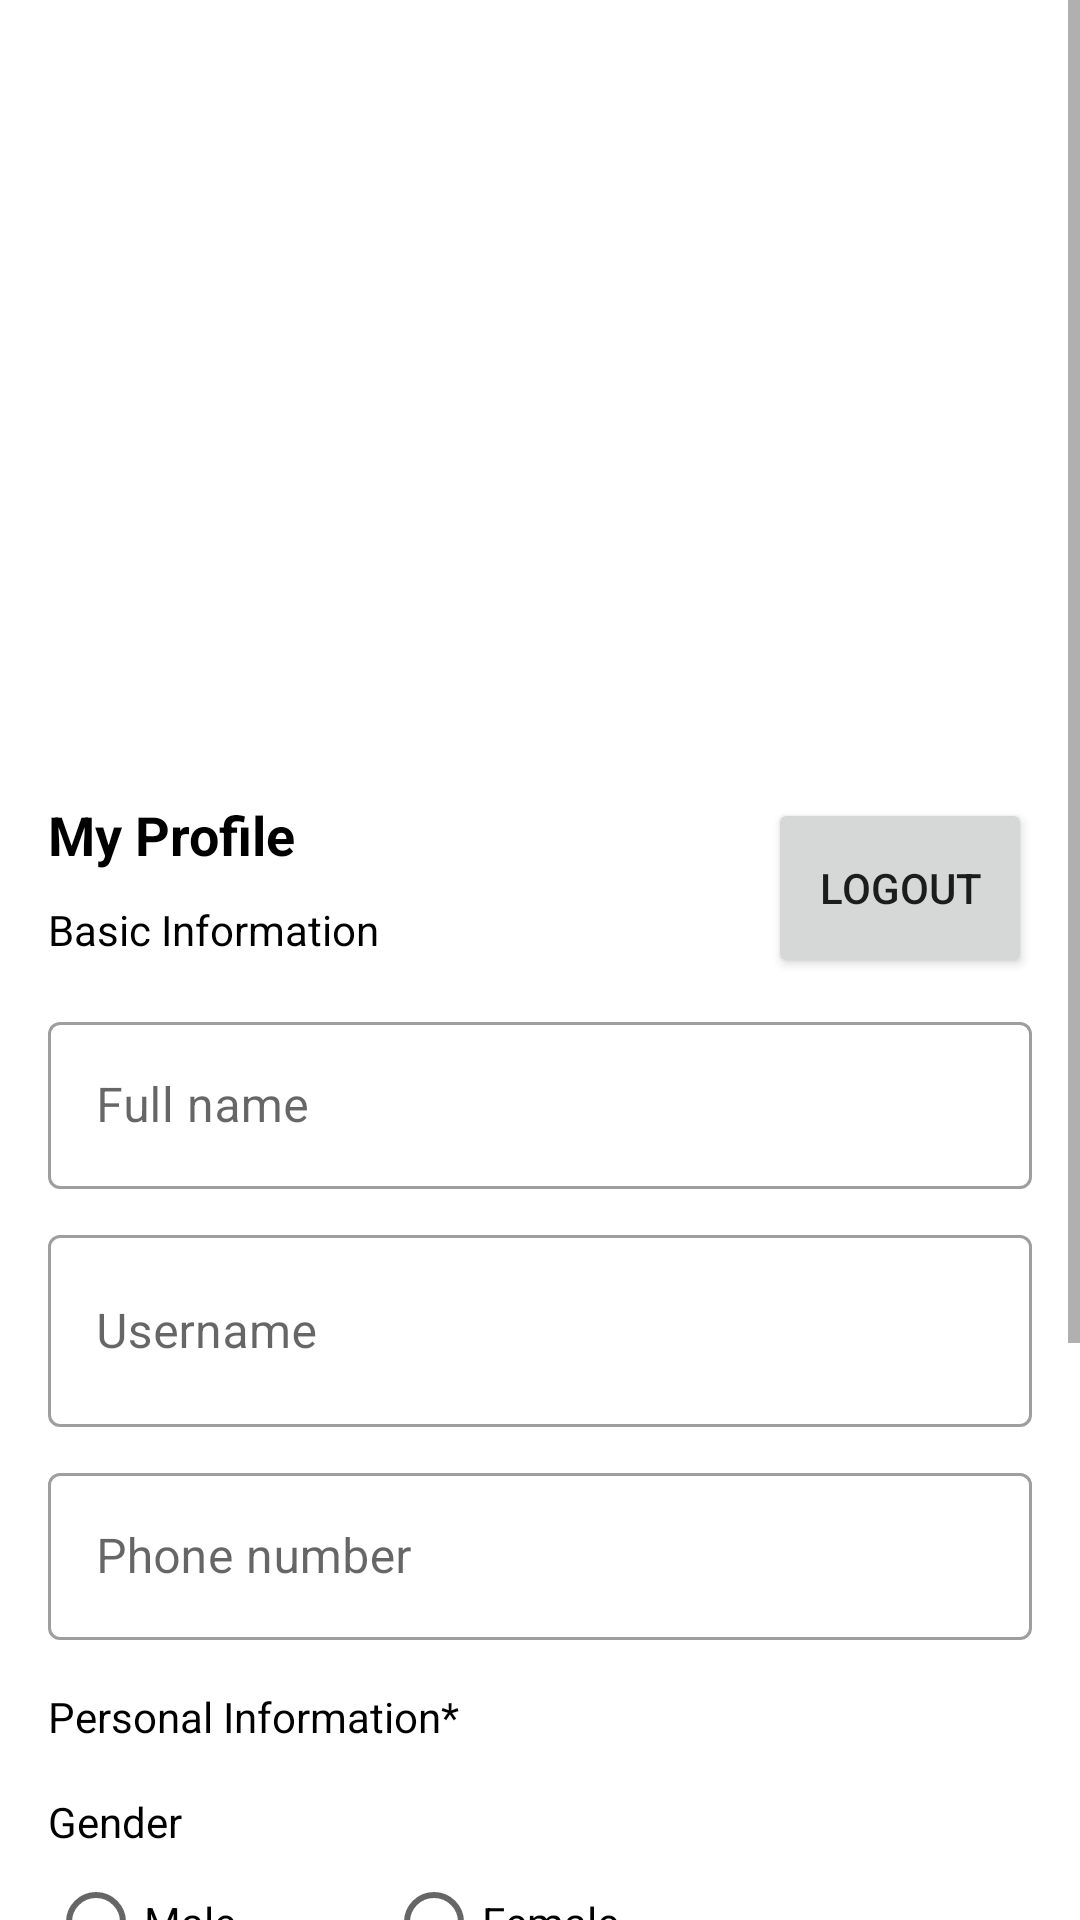

Android layout source for this screen:
<!-- AndroidManifest.xml: application theme Theme.AutoRental -->
<!-- res/layout/fragment_profile.xml -->
<?xml version="1.0" encoding="utf-8"?>
<ScrollView xmlns:android="http://schemas.android.com/apk/res/android"
    xmlns:app="http://schemas.android.com/apk/res-auto"
    xmlns:tools="http://schemas.android.com/tools"
    android:layout_width="match_parent"
    android:layout_height="match_parent">


    <androidx.constraintlayout.widget.ConstraintLayout
        android:id="@+id/constraintLayout"
        android:layout_width="match_parent"
        android:layout_height="wrap_content"
        app:layout_constraintBottom_toBottomOf="parent"
        app:layout_constraintEnd_toEndOf="parent"
        app:layout_constraintStart_toStartOf="parent"
        app:layout_constraintTop_toTopOf="parent">


        <ImageView
            android:id="@+id/imageView2"
            android:layout_width="match_parent"
            android:layout_height="250dp"
            android:contentDescription="@string/image"
            android:scaleType="centerCrop"
            app:layout_constraintEnd_toEndOf="parent"
            app:layout_constraintStart_toStartOf="parent"
            app:layout_constraintTop_toTopOf="parent" />


        <TextView
            android:id="@+id/textView6"
            android:layout_width="wrap_content"
            android:layout_height="wrap_content"
            android:layout_marginStart="16dp"
            android:layout_marginTop="16dp"
            android:text="My Profile"
            android:textColor="@color/black"
            android:textSize="18sp"
            android:textStyle="bold"
            app:layout_constraintStart_toStartOf="parent"
            app:layout_constraintTop_toBottomOf="@+id/imageView2" />


        <Button
            android:id="@+id/logout"
            android:layout_width="wrap_content"
            android:layout_height="60dp"
            android:layout_marginTop="16sp"
            android:layout_marginEnd="16sp"
            android:text="Logout"
            app:layout_constraintEnd_toEndOf="parent"
            app:layout_constraintTop_toBottomOf="@+id/imageView2" />

        <TextView
            android:id="@+id/textView7"
            android:layout_width="wrap_content"
            android:layout_height="wrap_content"
            android:layout_marginStart="16dp"
            android:layout_marginTop="10dp"
            android:text="Basic Information"
            android:textColor="@color/black"
            app:layout_constraintStart_toStartOf="parent"
            app:layout_constraintTop_toBottomOf="@+id/textView6" />

        <ProgressBar
            android:id="@+id/progress_bar"
            android:layout_width="wrap_content"
            android:layout_height="wrap_content"
            android:layout_marginTop="23dp"
            android:visibility="gone"
            app:layout_constraintEnd_toEndOf="parent"
            app:layout_constraintStart_toStartOf="parent"
            app:layout_constraintTop_toBottomOf="@+id/imageView2" />



        <com.google.android.material.textfield.TextInputLayout
            android:id="@+id/name"
            style="@style/Widget.MaterialComponents.TextInputLayout.OutlinedBox"
            android:layout_width="match_parent"
            android:layout_height="wrap_content"
            app:layout_constraintEnd_toEndOf="parent"
            android:layout_marginTop="16sp"
            android:layout_marginStart="16sp"
            android:layout_marginEnd="16sp"
            app:layout_constraintStart_toStartOf="parent"
            app:layout_constraintTop_toBottomOf="@+id/textView7">

            <com.google.android.material.textfield.TextInputEditText
                android:id="@+id/nameEt"
                android:layout_width="match_parent"
                android:enabled="false"
                android:textColor="@color/black"
                android:layout_height="wrap_content"
                android:drawablePadding="10dp"
                android:hint="Full name"
                android:inputType="textCapWords" />

        </com.google.android.material.textfield.TextInputLayout>

        <com.google.android.material.textfield.TextInputLayout
            android:id="@+id/email"
            style="@style/Widget.MaterialComponents.TextInputLayout.OutlinedBox"
            android:layout_width="match_parent"
            android:layout_height="wrap_content"
            android:layout_marginStart="16dp"
            android:layout_marginTop="10dp"
            android:layout_marginEnd="16dp"
            app:layout_constraintEnd_toEndOf="parent"
            app:layout_constraintHorizontal_bias="0.0"
            app:layout_constraintStart_toStartOf="parent"
            app:layout_constraintTop_toBottomOf="@+id/name">

            <com.google.android.material.textfield.TextInputEditText
                android:id="@+id/usernameEt"
                android:layout_width="match_parent"
                android:layout_height="64dp"
                android:enabled="false"
                android:textColor="@color/black"
                android:drawablePadding="10dp"
                android:hint="Username"
                android:inputType="text"
                app:tint="@color/black" />

        </com.google.android.material.textfield.TextInputLayout>

        <com.google.android.material.textfield.TextInputLayout
            android:id="@+id/textInputLayout2"
            style="@style/Widget.MaterialComponents.TextInputLayout.OutlinedBox"
            android:layout_width="match_parent"
            android:layout_height="wrap_content"
            android:layout_marginStart="16dp"
            android:layout_marginTop="10dp"
            android:layout_marginEnd="16dp"
            app:layout_constraintTop_toBottomOf="@+id/email">

            <com.google.android.material.textfield.TextInputEditText
                android:id="@+id/phoneEt"
                android:layout_width="match_parent"
                android:layout_height="wrap_content"
                android:enabled="false"
                android:textColor="@color/black"
                android:drawablePadding="10dp"
                android:hint="Phone number"
                android:inputType="phone" />

        </com.google.android.material.textfield.TextInputLayout>

        <TextView
            android:id="@+id/textView4"
            android:layout_width="wrap_content"
            android:layout_height="wrap_content"
            android:layout_marginStart="16dp"
            android:layout_marginTop="16dp"
            android:text="Personal Information*"
            android:textColor="@color/black"
            app:layout_constraintEnd_toEndOf="parent"
            app:layout_constraintHorizontal_bias="0.0"
            app:layout_constraintStart_toStartOf="parent"
            app:layout_constraintTop_toBottomOf="@+id/textInputLayout2" />


        <TextView
            android:id="@+id/textView5"
            android:layout_width="wrap_content"
            android:layout_height="wrap_content"
            android:layout_marginStart="16dp"
            android:layout_marginTop="16dp"
            android:text="Gender"
            android:textColor="@color/black"
            app:layout_constraintEnd_toEndOf="parent"
            app:layout_constraintHorizontal_bias="0.0"
            app:layout_constraintStart_toStartOf="parent"
            app:layout_constraintTop_toBottomOf="@+id/textView4" />


        <RadioGroup
            android:id="@+id/radioGroup2"
            android:layout_width="match_parent"
            android:layout_height="wrap_content"
            android:orientation="horizontal"
            app:layout_constraintEnd_toEndOf="parent"
            app:layout_constraintHorizontal_bias="1.0"
            app:layout_constraintStart_toStartOf="parent"
            app:layout_constraintTop_toBottomOf="@+id/textView5">

            <RadioButton
                android:id="@+id/male"
                android:layout_width="wrap_content"
                android:layout_height="wrap_content"
                android:layout_marginStart="16dp"
                android:text="Male" />

            <RadioButton
                android:id="@+id/female"
                android:layout_width="wrap_content"
                android:layout_height="wrap_content"
                android:layout_marginStart="50dp"
                android:text="Female" />

        </RadioGroup>

        <com.google.android.material.textfield.TextInputLayout
            android:id="@+id/height"
            style="@style/Widget.MaterialComponents.TextInputLayout.OutlinedBox"
            android:layout_width="match_parent"
            android:layout_height="wrap_content"
            android:layout_marginStart="16dp"
            android:layout_marginTop="16dp"
            android:layout_marginEnd="16dp"
            app:layout_constraintTop_toBottomOf="@+id/radioGroup2"
            tools:layout_editor_absoluteX="3dp">

            <com.google.android.material.textfield.TextInputEditText
                android:id="@+id/emailEt"
                android:layout_width="match_parent"
                android:layout_height="wrap_content"
                android:hint="Email"
                android:inputType="textEmailAddress"
                android:enabled="false"
                android:textColor="@color/black" />

        </com.google.android.material.textfield.TextInputLayout>

        <com.google.android.material.textfield.TextInputLayout
            android:id="@+id/textInputLayout5"
            style="@style/Widget.MaterialComponents.TextInputLayout.OutlinedBox"
            android:layout_width="match_parent"
            android:layout_height="wrap_content"
            android:layout_marginStart="16dp"
            android:layout_marginTop="10dp"
            android:layout_marginEnd="16dp"
            android:layout_marginBottom="72dp"
            android:paddingBottom="30dp"
            app:layout_constraintBottom_toBottomOf="parent"
            app:layout_constraintTop_toBottomOf="@+id/height"
            tools:layout_editor_absoluteX="3dp">

            <com.google.android.material.textfield.TextInputEditText
                android:id="@+id/addressEt"
                android:layout_width="match_parent"
                android:layout_height="wrap_content"
                android:hint="Address"
                android:inputType="text"
                android:enabled="false"
                android:textColor="@color/black" />

        </com.google.android.material.textfield.TextInputLayout>


    </androidx.constraintlayout.widget.ConstraintLayout>

</ScrollView>
<!-- resources referenced by this layout -->
<resources>
  <color name="black">#FF000000</color>
  <string name="image">image</string>
  <style name="Theme.AutoRental" parent="Theme.MaterialComponents.Light.NoActionBar">
          
          <item name="colorPrimary">@color/blue</item>
          <item name="colorPrimaryVariant">@color/blue</item>
          <item name="colorOnPrimary">@color/white</item>
          
          <item name="colorSecondary">@color/teal_200</item>
          <item name="colorSecondaryVariant">@color/teal_700</item>
          <item name="colorOnSecondary">@color/black</item>
          
          <item name="android:statusBarColor" tools:targetApi="l">?attr/colorPrimaryVariant</item>
          
      </style>
  <color name="blue">#48cae4</color>
  <color name="white">#FFFFFFFF</color>
  <color name="teal_200">#FF03DAC5</color>
  <color name="teal_700">#FF018786</color>
</resources>
